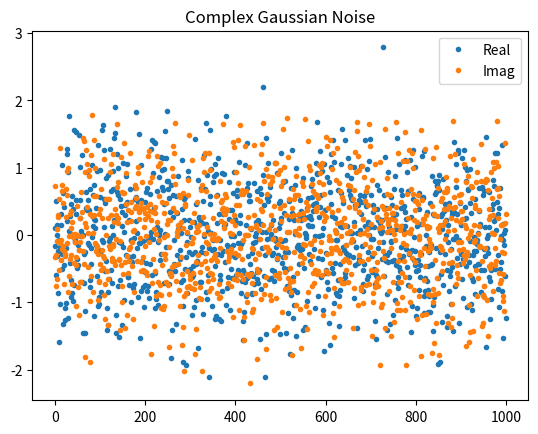
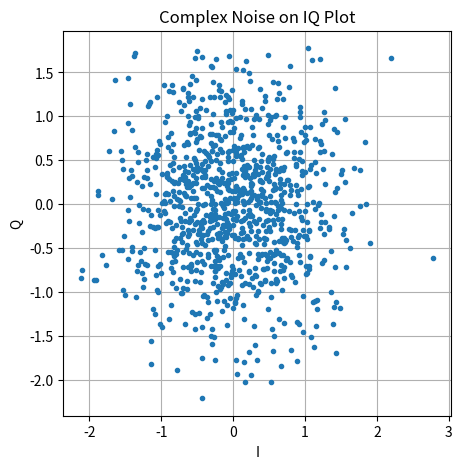

These charts were generated, in order, by the following Python code:
import matplotlib.pyplot as plt
import numpy as np
N=1000
complex_noise = (np.random.randn(N) + 1j*np.random.randn(N)) / np.sqrt(2)

plt.plot(np.real(complex_noise), '.', label='Real')
plt.plot(np.imag(complex_noise), '.', label='Imag')
plt.legend()
plt.title("Complex Gaussian Noise")
plt.show()


plt.figure(figsize=(5,5))
plt.plot(np.real(complex_noise), np.imag(complex_noise), '.')
plt.title("Complex Noise on IQ Plot")
plt.xlabel("I")
plt.ylabel("Q")
plt.grid(True)
plt.show()
